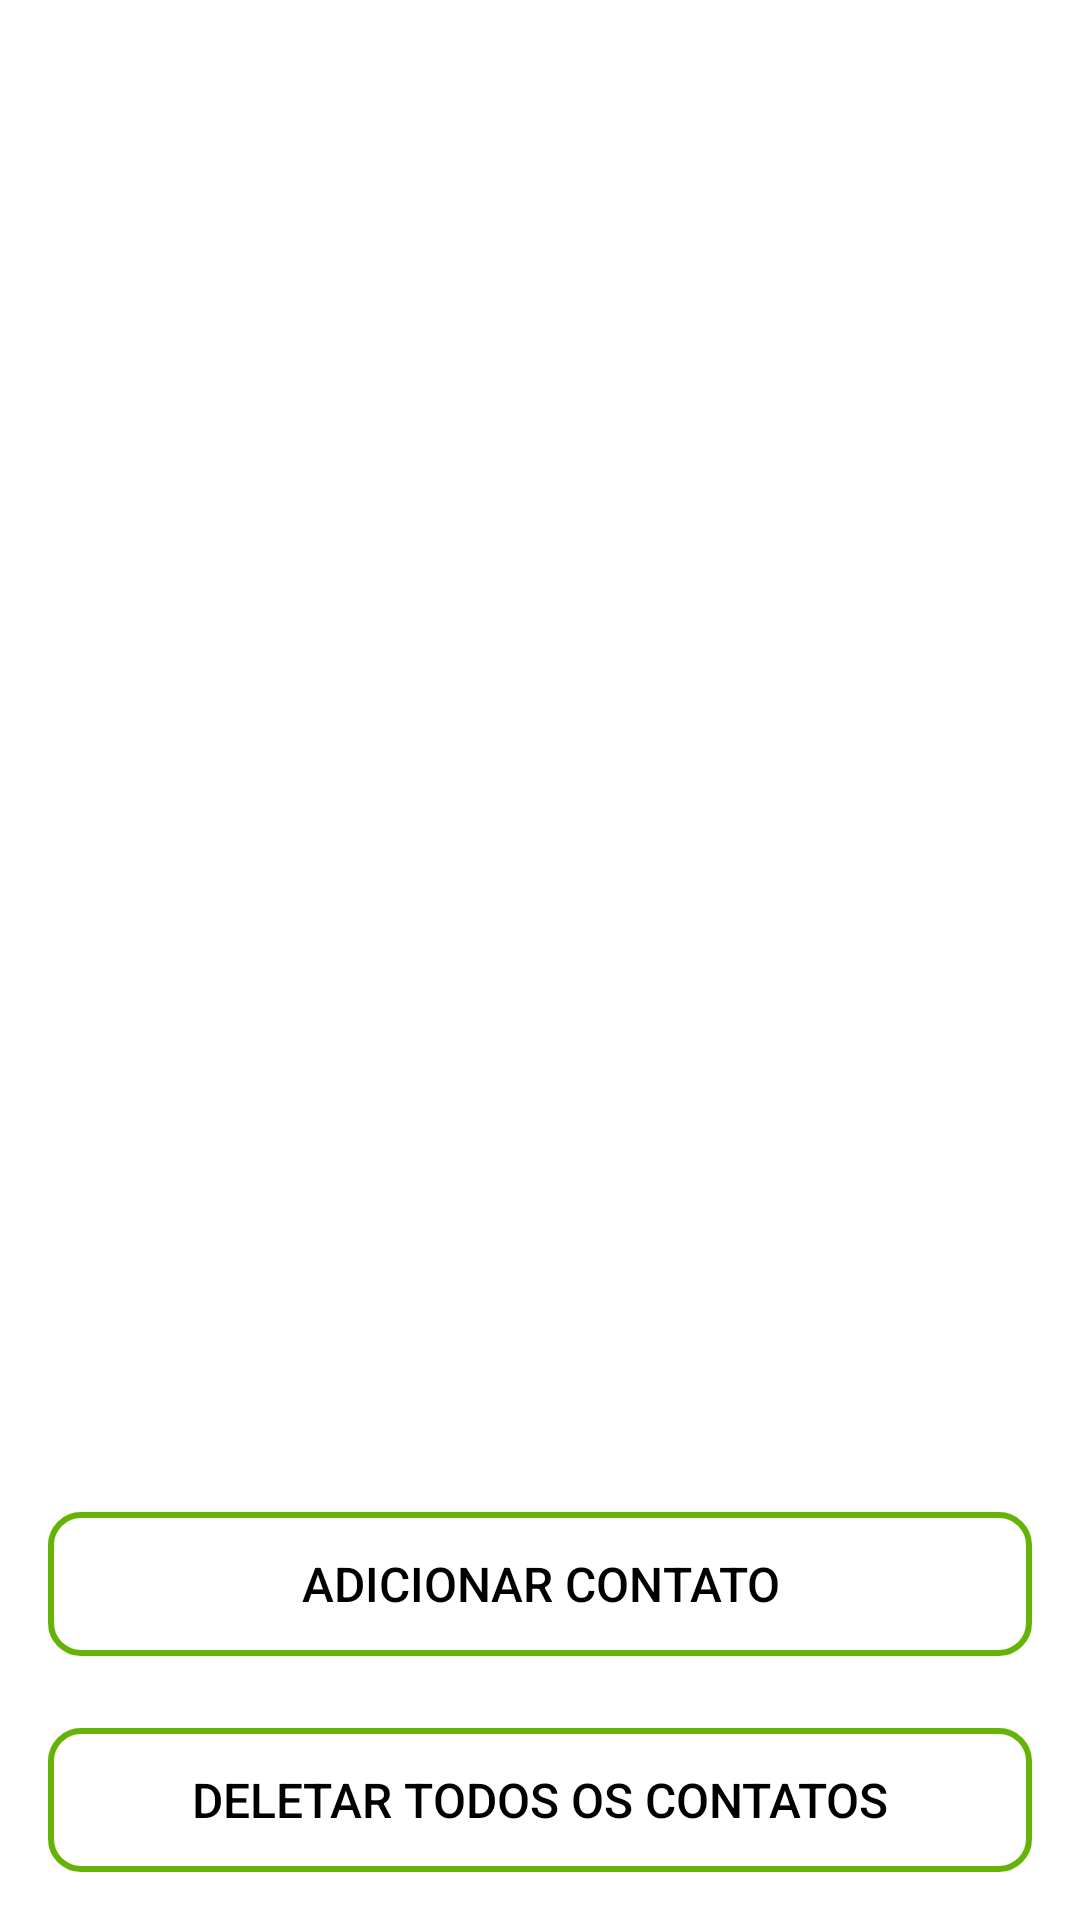

Produce the Android XML layout that renders to this screen, including the resource entries it uses.
<!-- AndroidManifest.xml: application theme Theme.ContatosDeEmergencia -->
<!-- res/layout/activity_main.xml -->
<?xml version="1.0" encoding="utf-8"?>
<LinearLayout
    xmlns:android="http://schemas.android.com/apk/res/android"
    android:layout_width="match_parent"
    android:layout_height="match_parent"
    android:orientation="vertical"
    android:background="@color/background"
    android:padding="16dp">

    <androidx.recyclerview.widget.RecyclerView
        android:id="@+id/recyclerView"
        android:layout_width="match_parent"
        android:layout_height="0dp"
        android:layout_margin="16dp"
        android:layout_weight="1" />

    <TextView
        android:id="@+id/noContactsTextView"
        android:layout_width="wrap_content"
        android:layout_height="wrap_content"
        android:textColor="@android:color/holo_red_dark"
        android:visibility="gone"
        android:layout_marginTop="8dp" />


    <Button
        android:id="@+id/addContactButton"
        android:layout_width="match_parent"
        android:layout_height="wrap_content"
        android:text="Adicionar Contato"
        android:textSize="16sp"
        android:background="@drawable/button_background"/>

    <Button
        android:id="@+id/deleteAllButton"
        android:layout_width="match_parent"
        android:layout_height="wrap_content"
        android:background="@drawable/button_background"
        android:text="Deletar Todos os Contatos"
        android:textSize="16sp"
        android:layout_marginTop="24dp"

        />

</LinearLayout>
<!-- resources referenced by this layout -->
<resources>
  <color name="background">#FFFFFF</color>
  <!-- drawable button_background (drawable) -->
  <shape
      android:shape="rectangle"
      xmlns:android="http://schemas.android.com/apk/res/android">
  
      <stroke android:color="#65b307" android:width="2dp"/>
      <corners android:radius="10dp" />
  
  </shape>
  <style name="Theme.ContatosDeEmergencia" parent="Base.Theme.ContatosDeEmergencia" />
  <style name="Base.Theme.ContatosDeEmergencia" parent="Theme.Material3.DayNight.NoActionBar">
  
                  <item name="colorPrimary">@color/colorPrimary</item>
                  <item name="colorPrimaryDark">@color/colorPrimaryDark</item>
                  <item name="colorAccent">@color/colorAccent</item>
                  <item name="android:background">@color/background</item>
                  <item name="android:textColor">@color/textColor</item>
      </style>
  <color name="colorPrimary">#FF0000</color>
  <color name="colorPrimaryDark">#B00000</color>
  <color name="colorAccent">#FF4081</color>
  <color name="textColor">#000000</color>
</resources>
